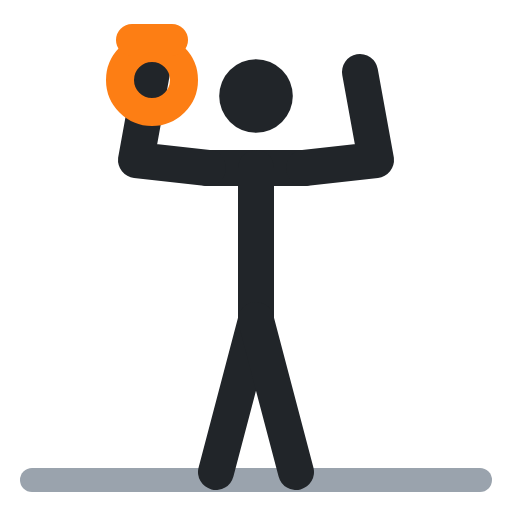
t = 0.00 s
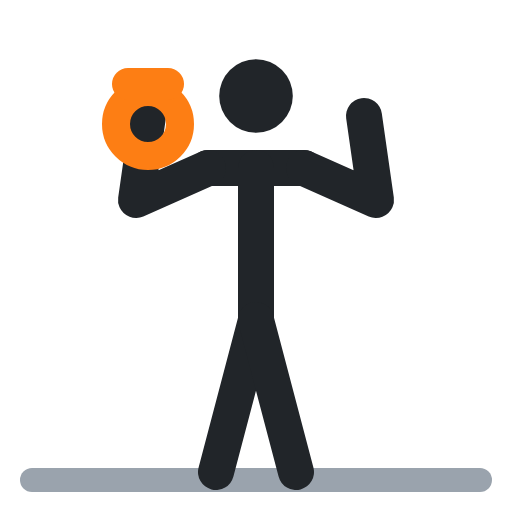
t = 0.40 s
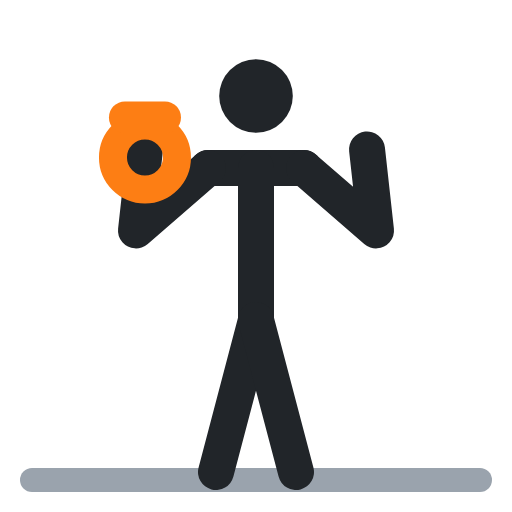
t = 0.60 s
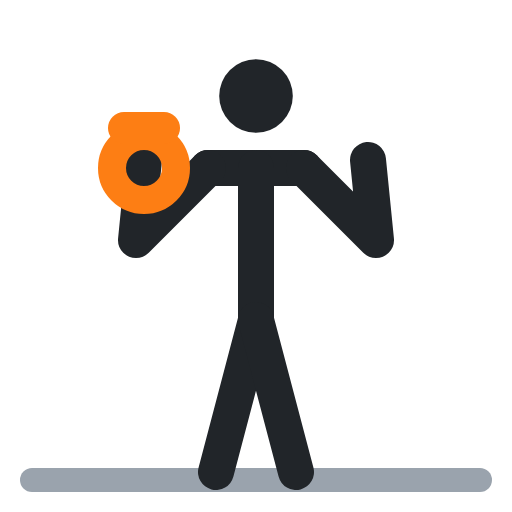
t = 1.00 s
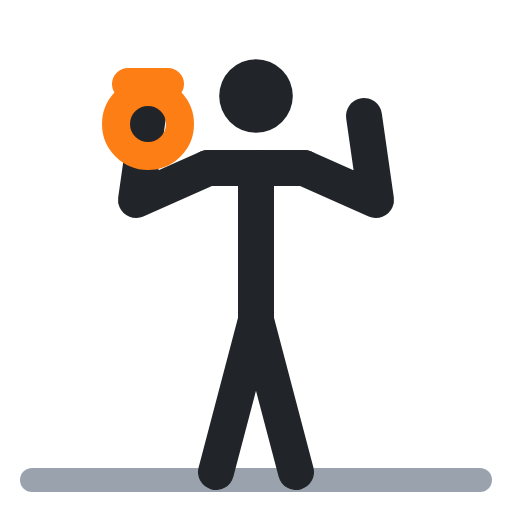
t = 1.40 s
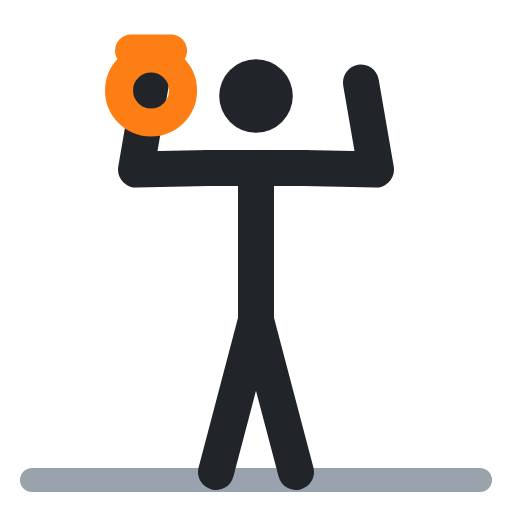
t = 1.60 s

The animated SVG that drew these frames (rendered in a browser with its animation timeline set to each time). Animation: 5 SMIL elements (animate=5); one cycle of 2.00 s, repeats indefinitely.

<svg xmlns="http://www.w3.org/2000/svg" viewBox="0 0 64 64" fill="none" stroke-linecap="round" stroke-linejoin="round"><polyline points="4,60 60,60" stroke="#9aa3ad" stroke-width="3"/><circle cx="32" cy="12" r="4.6" fill="#212529"/><polyline points="26,21 38,21" stroke="#212529" stroke-width="4.5"/><polyline points="32,21 32,40" stroke="#212529" stroke-width="4.5"/><polyline points="32,40 27,59" stroke="#212529" stroke-width="4.5"/><polyline points="32,40 37,59" stroke="#212529" stroke-width="4.5"/><polyline points="26,21 17,20 19,9" stroke="#212529" stroke-width="4.5"><animate attributeName="points" values="26,21 17,20 19,9;26,21 17,30 18,20;26,21 17,30 18,20;26,21 17,20 19,9;26,21 17,20 19,9" keyTimes="0;.4;.5;.9;1" calcMode="spline" keySplines=".45 0 .55 1;.45 0 .55 1;.45 0 .55 1;.45 0 .55 1" dur="2s" repeatCount="indefinite"/></polyline><polyline points="38,21 47,20 45,9" stroke="#212529" stroke-width="4.5"><animate attributeName="points" values="38,21 47,20 45,9;38,21 47,30 46,20;38,21 47,30 46,20;38,21 47,20 45,9;38,21 47,20 45,9" keyTimes="0;.4;.5;.9;1" calcMode="spline" keySplines=".45 0 .55 1;.45 0 .55 1;.45 0 .55 1;.45 0 .55 1" dur="2s" repeatCount="indefinite"/></polyline><circle cx="19" cy="10" r="4" stroke="#fd7e14" stroke-width="3.5"><animate attributeName="cx" values="19;18;18;19;19" keyTimes="0;.4;.5;.9;1" calcMode="spline" keySplines=".45 0 .55 1;.45 0 .55 1;.45 0 .55 1;.45 0 .55 1" dur="2s" repeatCount="indefinite"/><animate attributeName="cy" values="10;21;21;10;10" keyTimes="0;.4;.5;.9;1" calcMode="spline" keySplines=".45 0 .55 1;.45 0 .55 1;.45 0 .55 1;.45 0 .55 1" dur="2s" repeatCount="indefinite"/></circle><polyline points="16.5,5 21.5,5" stroke="#fd7e14" stroke-width="4"><animate attributeName="points" values="16.5,5 21.5,5;15.5,16 20.5,16;15.5,16 20.5,16;16.5,5 21.5,5;16.5,5 21.5,5" keyTimes="0;.4;.5;.9;1" calcMode="spline" keySplines=".45 0 .55 1;.45 0 .55 1;.45 0 .55 1;.45 0 .55 1" dur="2s" repeatCount="indefinite"/></polyline></svg>
